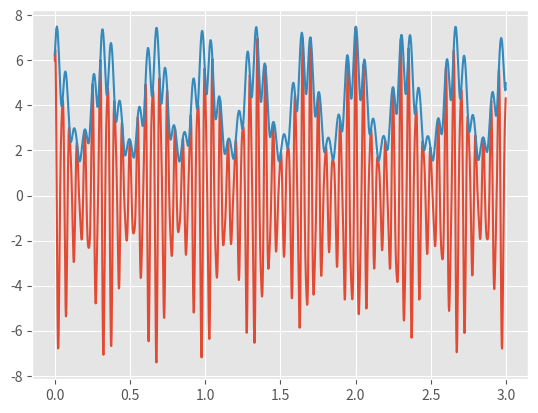

The matplotlib source for this figure:
import numpy as np 
import matplotlib.pyplot as plt
from math import ceil
from scipy.signal import hilbert

fs = 1000
f = 440
t = np.arange(20, 100, 1 / fs)
x = 50 * np.sin(2 * np.pi * f * t) + 10

plt.style.use("ggplot")

def is_even(x): return x % 2 == 0

def get_fft(t, x, fs):
	N = len(t)
	fft_idx = np.linspace(0, fs, N)
 
	fft = np.fft.fft(x)
	fft = fft[:len(fft_idx)]
	fftshift = np.fft.fftshift(fft)
	if is_even(N):
		fft_idx[N // 2:] = np.linspace(-fs / 2, 0, N // 2)
	return fft_idx, np.abs(fft)

def get_fft_magnitude_onesided(x, fs):
	N = len(x)
	fft_idx = np.linspace(0, fs / 2, N // 2)

	fft = np.fft.fft(x)
	# x is real signal
	fft_onesided = fft[:N // 2]
	fft_abs = np.abs(fft_onesided)
	fft_normalized = 2 * fft_abs / N
	# DC value not multilpied by 2
	fft_normalized[0] = fft_normalized[0] / 2
	return fft_idx, fft_normalized

def get_fft_magnitude_twosided(x, fs):
	N = len(x)
	fft_idx = np.linspace(0, fs, N)
	fft_idx[ceil(N / 2):] = np.linspace(-fs / 2, 0, N // 2)

	fft = np.fft.fft(x)
	fft_abs = np.abs(fft)
	fft_normalized = 2 * fft_abs / N
	# DC value not multilpied by 2
	fft_normalized[0] = fft_normalized[0] / 2
	return fft_idx, fft_normalized

# fft_idx = np.linspace(0, fs / 2, len(t) // 2)
# fft = np.fft.fft(x)
# fft_abs = np.abs(fft[:len(fft_idx)])
# fft_shift = np.fft.fftshift(fft)

# # Compute DFT
# fft_result = np.fft.fft(x)
# freqs = np.fft.fftfreq(len(x), d=1/fs)

# # take mag
# magnitude = np.abs(fft_result[:len(t)//2])
# freqs = freqs[:len(t)//2]




# # plt.plot(np.linspace(-fs / 2, fs / 2, len(t)), np.abs(fft_shift) / len(t))
# plt.stem(*get_fft_magnitude_twosided(x,fs), markerfmt="")
# plt.grid(True)
# plt.show()

# -----Parameters-----
fm = 3
fc = 20
# sampling frequency
fs = 500
# sampling interval
Ts = 1 / fs
t = np.arange(0, 3, 1 / fs)

am = 2
ac = 4 

message = am * np.cos(2*np.pi*fm*t)
carrier = ac * np.cos(2*np.pi*fc*t) + np.sin(10 * (fm + fc) * t )
ka = 1 / ac
mu = ka * am
modulated_wave = (1 + ka * message) * carrier


h = hilbert(modulated_wave)
plt.plot(t, modulated_wave)
plt.plot(t, np.abs(h))
plt.show()
print(h.shape)
